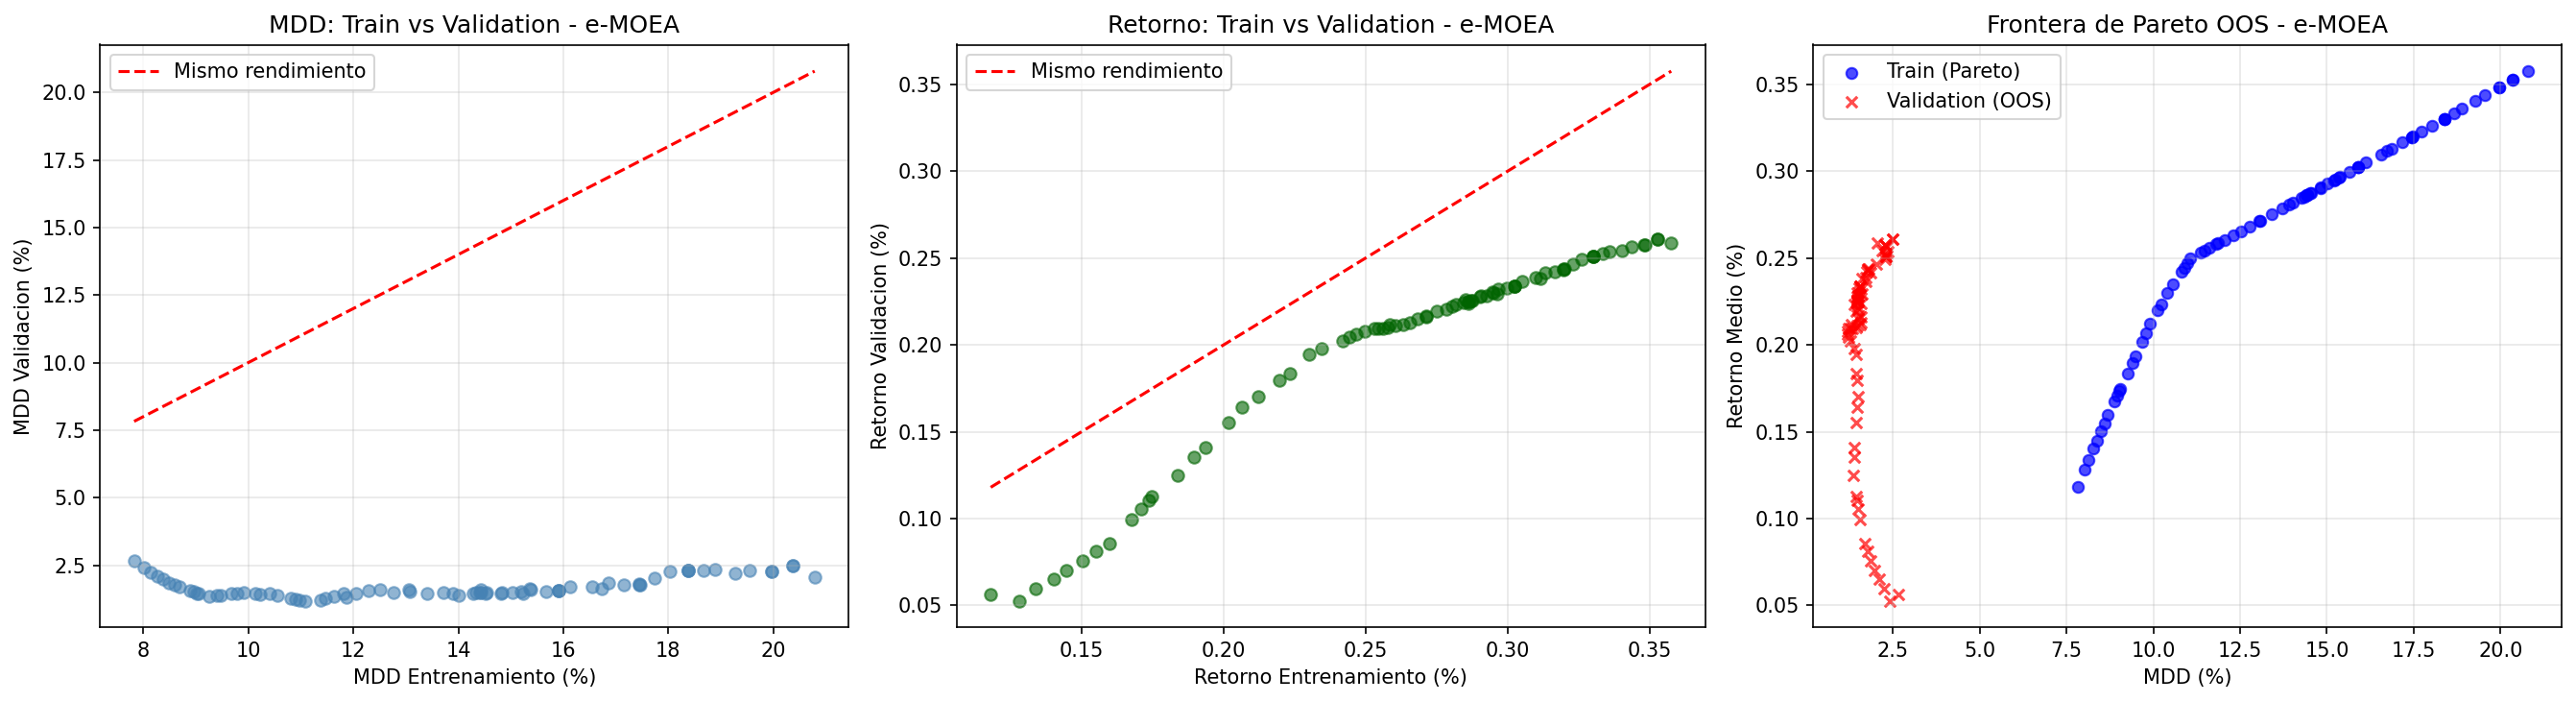

The data file committed next to this chart (first rows):
Cartera, MDD Train (%), MDD Val (%), Ret Train (%), Ret Val (%), Ret Acum Val (%), Dur DD Val (dias)
Min MDD, 7.82, 2.65, 0.12, 0.06, 1.10, 17
Best Sortino, 11.08, 1.19, 0.25, 0.21, 4.19, 3
Max Return, 20.79, 2.05, 0.36, 0.26, 5.15, 4
